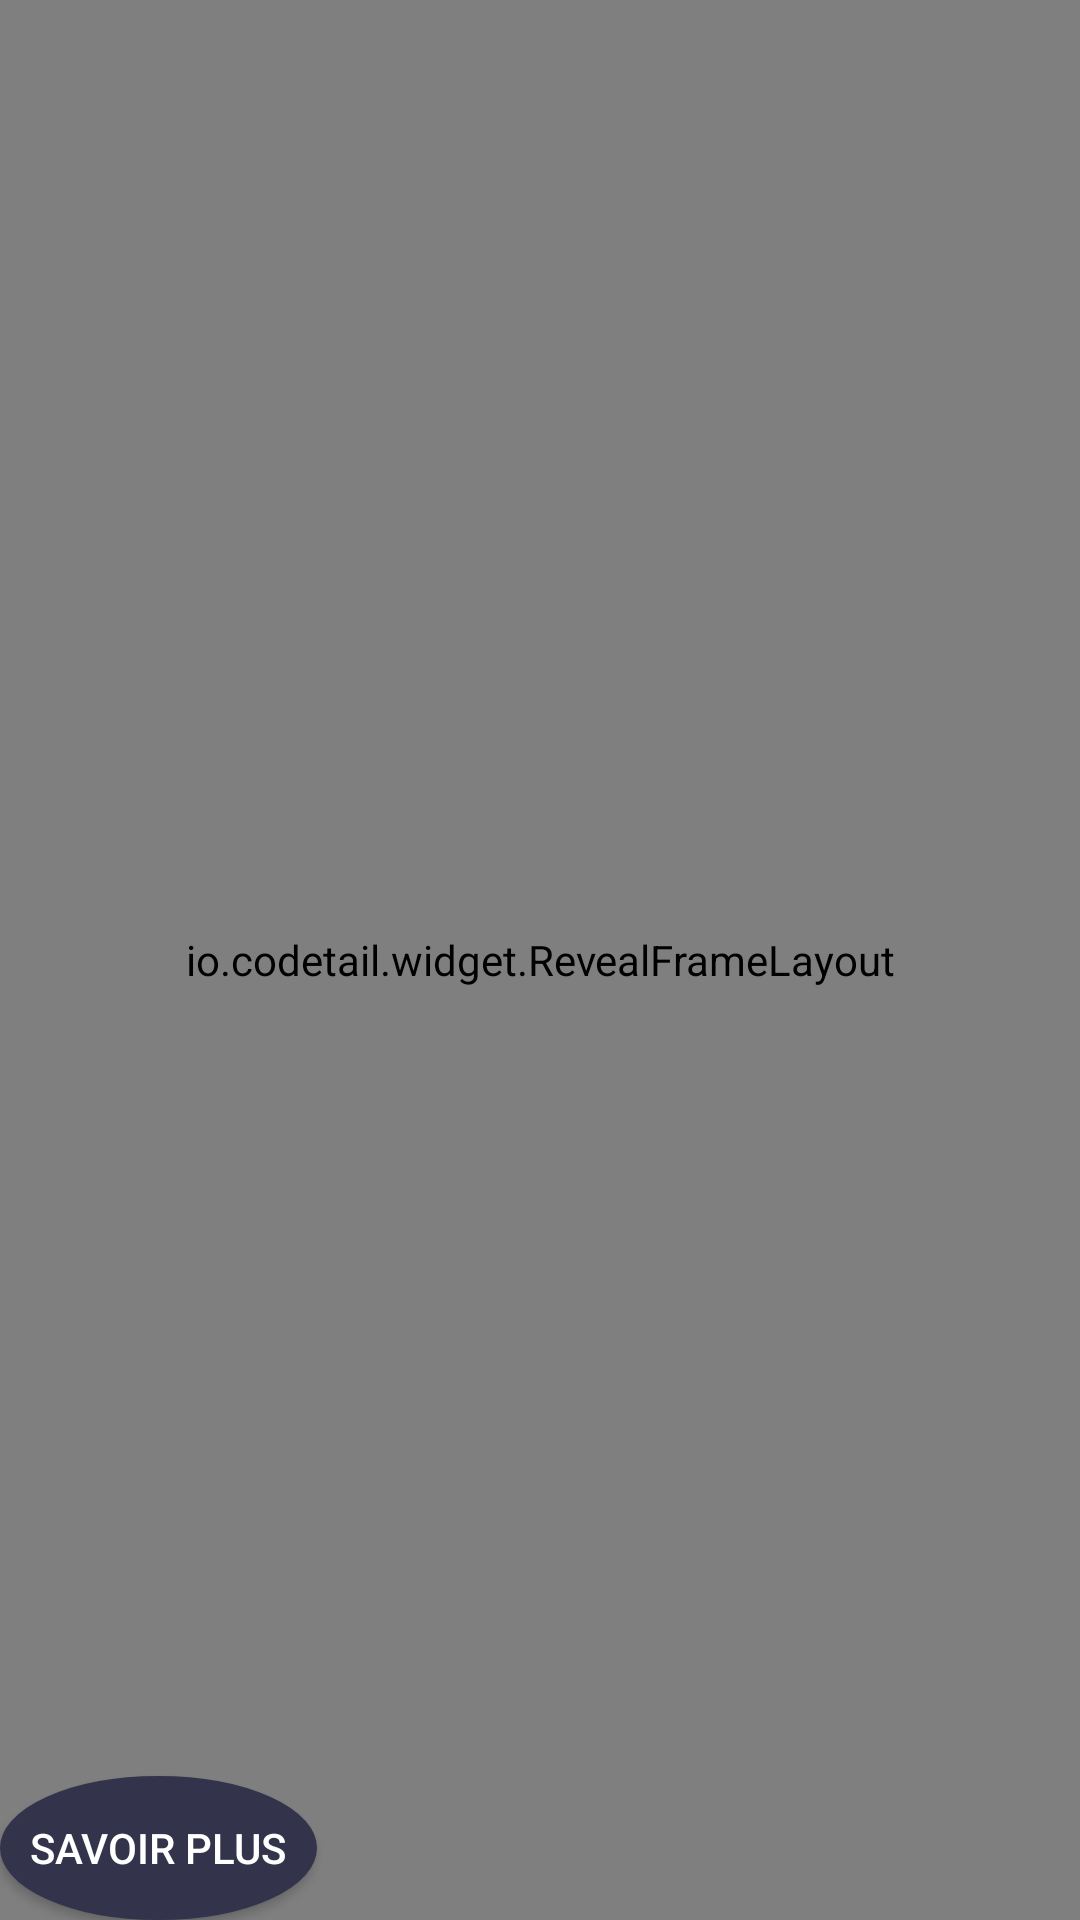

This screen was rendered from an Android layout file. Write that file and the resources it references.
<!-- AndroidManifest.xml: application theme AppTheme -->
<!-- res/layout/activity_enfant.xml -->
<?xml version="1.0" encoding="utf-8"?>
<RelativeLayout xmlns:android="http://schemas.android.com/apk/res/android"
    xmlns:tools="http://schemas.android.com/tools"
    xmlns:app="http://schemas.android.com/apk/res-auto"

    android:id="@+id/activity_main"
    android:layout_width="match_parent"
    android:layout_height="wrap_content"
    tools:context="yalantis.com.sidemenu.sample.EnfantActivity"
    android:background="@drawable/background">



    <android.support.v4.widget.DrawerLayout
        xmlns:android="http://schemas.android.com/apk/res/android"
        android:id="@+id/drawer_layout"
        android:layout_width="match_parent"
        android:layout_height="match_parent">

        <io.codetail.widget.RevealFrameLayout
            android:id="@+id/container_frame"
            xmlns:android="http://schemas.android.com/apk/res/android"
            android:layout_width="match_parent"
            android:layout_height="match_parent">

            <LinearLayout
                android:id="@+id/content_overlay"
                android:layout_width="match_parent"
                android:layout_height="match_parent"
                android:orientation="vertical"/>

            <LinearLayout
                android:id="@+id/content_frame"
                android:layout_width="match_parent"
                android:layout_height="match_parent"
                android:orientation="vertical"/>

            <android.support.design.widget.AppBarLayout
                android:layout_width="match_parent"
                android:layout_height="wrap_content"
                android:theme="@style/ThemeOverlay.AppCompat.Dark.ActionBar">


                <android.support.v7.widget.Toolbar
                    android:id="@+id/toolbar"
                    android:layout_height="wrap_content"
                    android:layout_width="match_parent"
                    android:minHeight="?attr/actionBarSize"
                    android:background="#33334c"
                    app:titleTextColor="#eab064"
                    />



                <android.support.design.widget.TabLayout
                    android:background="#33334c"
                    android:layout_width="match_parent"
                    android:layout_height="fill_parent"
                    android:id="@+id/tabs"
                    app:tabTextColor="#eab064"
                    app:tabSelectedTextColor="#af7933"
                    app:tabIndicatorColor="#af7933"
                    />




            </android.support.design.widget.AppBarLayout>


            <ScrollView
                android:layout_width="match_parent"
                android:layout_height="match_parent"
                android:fillViewport="true"
                android:paddingTop="55pt"
                >

                <android.support.v4.view.ViewPager

                    android:id="@+id/viewpager"
                    android:layout_width="match_parent"
                    android:layout_height="fill_parent"


                    >

                </android.support.v4.view.ViewPager>
            </ScrollView>

        </io.codetail.widget.RevealFrameLayout>

        <ScrollView
            android:id="@+id/scrollView"
            android:scrollbarThumbVertical="@android:color/transparent"
            android:layout_width="@dimen/sliding_menu_width"
            android:layout_height="match_parent"
            android:layout_gravity="start|bottom">

            <LinearLayout
                android:id="@+id/left_drawer"
                android:orientation="vertical"
                android:layout_width="@dimen/sliding_menu_width"
                android:layout_height="wrap_content"
                android:divider="@android:color/transparent"
                android:background="@android:color/transparent">
            </LinearLayout>
        </ScrollView>
    </android.support.v4.widget.DrawerLayout>
    <Button


        android:id="@+id/button1"
        android:layout_width="wrap_content"
        android:layout_height="wrap_content"
        android:layout_alignParentBottom="true"
        android:background="@drawable/button"
        android:padding="10dp"
        android:paddingLeft="10dp"
        android:text="savoir plus"
        android:textColor="#ffffff">


    </Button>

</RelativeLayout>
<!-- resources referenced by this layout -->
<resources>
  <dimen name="sliding_menu_width">80dp</dimen>
  <!-- drawable button (drawable) -->
  <?xml version="1.0" encoding="utf-8"?>
  <selector xmlns:android="http://schemas.android.com/apk/res/android" >
      <item android:state_pressed="true" >
          <shape android:shape="oval"  >
              <corners android:radius="6dip" />
              <stroke android:width="1dip" android:color="#33334c" />
              <gradient android:angle="-90" android:startColor="#33334c" android:endColor="#33334c"  />
          </shape>
      </item>
      <item android:state_focused="true">
          <shape android:shape="oval"  >
              <corners android:radius="6dip" />
              <stroke android:width="1dip" android:color="#33334c" />
              <solid android:color="#5e7974"/>
          </shape>
      </item>
      <item >
          <shape android:shape="oval"  >
              <corners android:radius="6dip" />
              <stroke android:width="1dip" android:color="#33334c" />
              <gradient android:angle="-90" android:startColor="#33334c" android:endColor="#33334c" />
          </shape>
      </item>
  </selector>
</resources>
